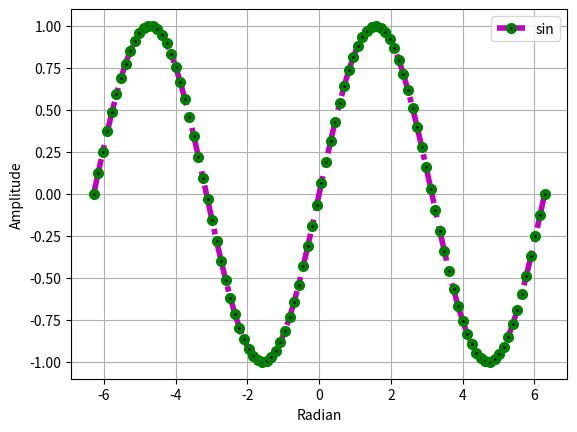

The matplotlib source for this figure:
import numpy as np
import matplotlib.pyplot as plt

plt.close('all')
x=np.linspace(-2*np.pi,2*np.pi,100)
sinx=np.sin(x)


plt.plot(x, sinx, color='m',
linestyle='-.', linewidth=4,
marker='o', markerfacecolor='k', markeredgecolor='g',
markeredgewidth=3, markersize=5,
label='sin')


plt.legend(loc="best")
plt.grid()
plt.xlabel("Radian")
plt.ylabel("Amplitude")

plt.show()
